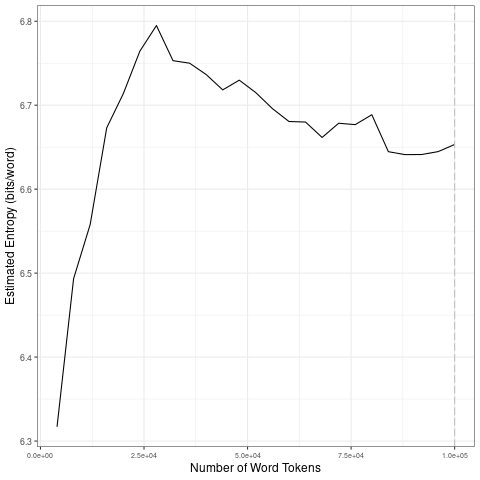

The table this chart was drawn from, first rows:
file, entropy.Corpus.Size, entropy.Entropy, sd.Corpus.Size, sd.SD
data/2021_by_fr/2021-01-29_tokens_1-gram…, 4000, 6.317, 20000, 0.1577
data/2021_by_fr/2021-01-29_tokens_1-gram…, 8000, 6.493, 40000, 0.02198
data/2021_by_fr/2021-01-29_tokens_1-gram…, 12000, 6.558, 60000, 0.01954
data/2021_by_fr/2021-01-29_tokens_1-gram…, 16000, 6.673, 80000, 0.009805
data/2021_by_fr/2021-01-29_tokens_1-gram…, 20000, 6.714, 1e+05, 0.004934
data/2021_by_fr/2021-01-29_tokens_1-gram…, 24000, 6.764, 20000, 0.1577
data/2021_by_fr/2021-01-29_tokens_1-gram…, 28000, 6.795, 40000, 0.02198
data/2021_by_fr/2021-01-29_tokens_1-gram…, 32000, 6.753, 60000, 0.01954
data/2021_by_fr/2021-01-29_tokens_1-gram…, 36000, 6.75, 80000, 0.009805
data/2021_by_fr/2021-01-29_tokens_1-gram…, 40000, 6.737, 1e+05, 0.004934
data/2021_by_fr/2021-01-29_tokens_1-gram…, 44000, 6.718, 20000, 0.1577
data/2021_by_fr/2021-01-29_tokens_1-gram…, 48000, 6.73, 40000, 0.02198
data/2021_by_fr/2021-01-29_tokens_1-gram…, 52000, 6.715, 60000, 0.01954
data/2021_by_fr/2021-01-29_tokens_1-gram…, 56000, 6.696, 80000, 0.009805
data/2021_by_fr/2021-01-29_tokens_1-gram…, 60000, 6.681, 1e+05, 0.004934
data/2021_by_fr/2021-01-29_tokens_1-gram…, 64000, 6.68, 20000, 0.1577
data/2021_by_fr/2021-01-29_tokens_1-gram…, 68000, 6.662, 40000, 0.02198
data/2021_by_fr/2021-01-29_tokens_1-gram…, 72000, 6.679, 60000, 0.01954
data/2021_by_fr/2021-01-29_tokens_1-gram…, 76000, 6.677, 80000, 0.009805
data/2021_by_fr/2021-01-29_tokens_1-gram…, 80000, 6.689, 1e+05, 0.004934
data/2021_by_fr/2021-01-29_tokens_1-gram…, 84000, 6.645, 20000, 0.1577
data/2021_by_fr/2021-01-29_tokens_1-gram…, 88000, 6.641, 40000, 0.02198
data/2021_by_fr/2021-01-29_tokens_1-gram…, 92000, 6.641, 60000, 0.01954
data/2021_by_fr/2021-01-29_tokens_1-gram…, 96000, 6.645, 80000, 0.009805
data/2021_by_fr/2021-01-29_tokens_1-gram…, 1e+05, 6.653, 1e+05, 0.004934
